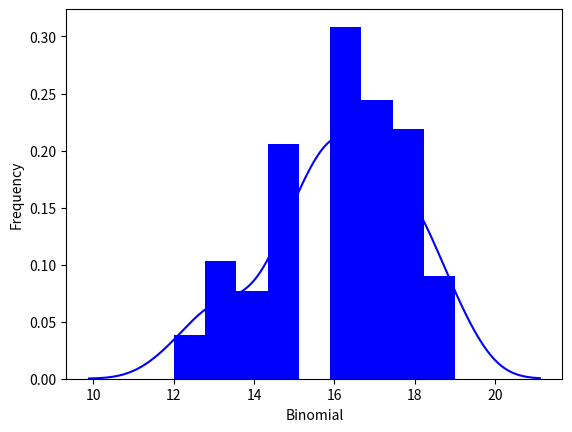

Here is the Python script that generated this plot:
import seaborn as sb, numpy as np
import matplotlib.pyplot as plt
from scipy.stats import binom
#data_binom =binom.rvs(size=10,n=20,p=0.8)
data_binom = binom.rvs(n=20,p=0.8,loc=0,size=100)
print(data_binom)
ax = sb.distplot(data_binom,kde=True,color='blue',hist_kws={"linewidth": 25,'alpha':1})
ax.set(xlabel='Binomial', ylabel='Frequency')
plt.show()